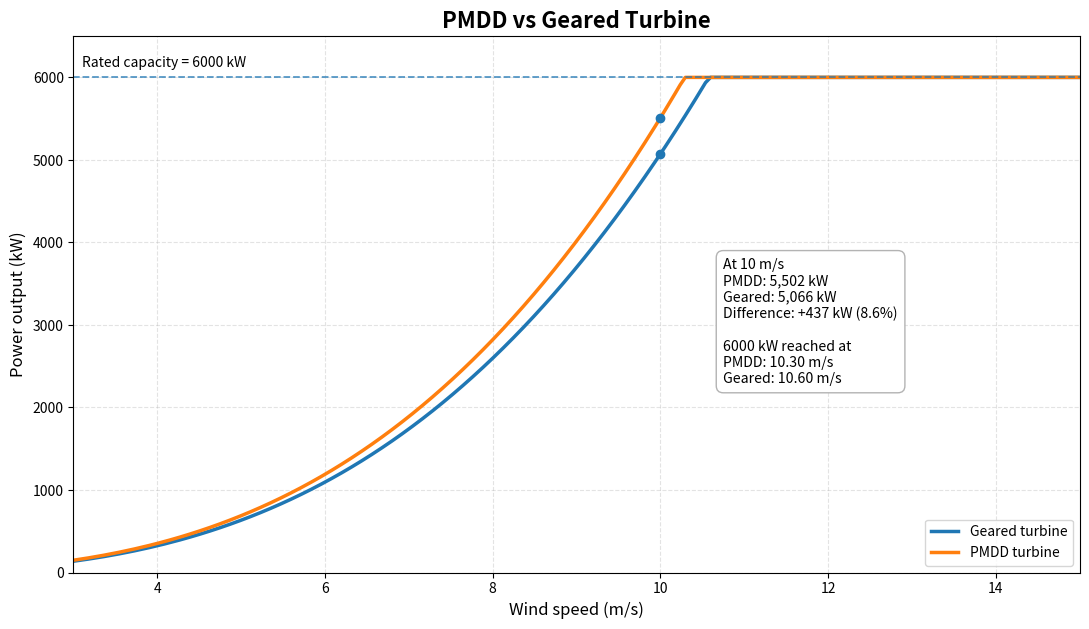

The matplotlib source for this figure:
import numpy as np
import matplotlib.pyplot as plt

air_density = 1.225
power_coefficient = 0.45
blade_length = 81
rated_power = 6000
rotor_area = np.pi * blade_length**2
wind_speed = np.linspace(3, 15, 200)

geared_efficiency = 0.94 * 0.95
pmdd_efficiency = 1.00 * 0.97

wind_power = 0.5 * air_density * rotor_area * wind_speed**3 * power_coefficient

geared_raw = wind_power * geared_efficiency / 1000
pmdd_raw = wind_power * pmdd_efficiency / 1000

geared_power = np.clip(geared_raw, 0, rated_power)
pmdd_power = np.clip(pmdd_raw, 0, rated_power)

compare_speed = 10
i = np.argmin(np.abs(wind_speed - compare_speed))
geared_10 = geared_power[i]
pmdd_10 = pmdd_power[i]
difference = pmdd_10 - geared_10
difference_pct = difference / geared_10 * 100

geared_rated = wind_speed[np.where(geared_power >= rated_power)[0][0]]
pmdd_rated = wind_speed[np.where(pmdd_power >= rated_power)[0][0]]

plt.figure(figsize=(11, 6.4), dpi=160)
plt.plot(wind_speed, geared_power, linewidth=2.5, label="Geared turbine")
plt.plot(wind_speed, pmdd_power, linewidth=2.5, label="PMDD turbine")
plt.axhline(rated_power, linestyle="--", linewidth=1.3, alpha=0.75)
plt.scatter([compare_speed, compare_speed], [geared_10, pmdd_10], s=36, zorder=5)

plt.text(3.1, 6125, "Rated capacity = 6000 kW", fontsize=10)

summary = (
    f"At 10 m/s\n"
    f"PMDD: {pmdd_10:,.0f} kW\n"
    f"Geared: {geared_10:,.0f} kW\n"
    f"Difference: +{difference:,.0f} kW ({difference_pct:.1f}%)\n\n"
    f"6000 kW reached at\n"
    f"PMDD: {pmdd_rated:.2f} m/s\n"
    f"Geared: {geared_rated:.2f} m/s"
)
plt.text(
    10.75, 2300, summary, fontsize=10.2,
    bbox=dict(boxstyle="round,pad=0.5", facecolor="white", edgecolor="0.7")
)

plt.title("PMDD vs Geared Turbine", fontsize=16, weight="bold")
plt.xlabel("Wind speed (m/s)", fontsize=12)
plt.ylabel("Power output (kW)", fontsize=12)
plt.xlim(3, 15)
plt.ylim(0, 6500)
plt.grid(True, linestyle="--", alpha=0.35)
plt.legend(loc="lower right")
plt.tight_layout()
plt.savefig("PMDD_vs_Geared.png", bbox_inches="tight")
plt.close()
